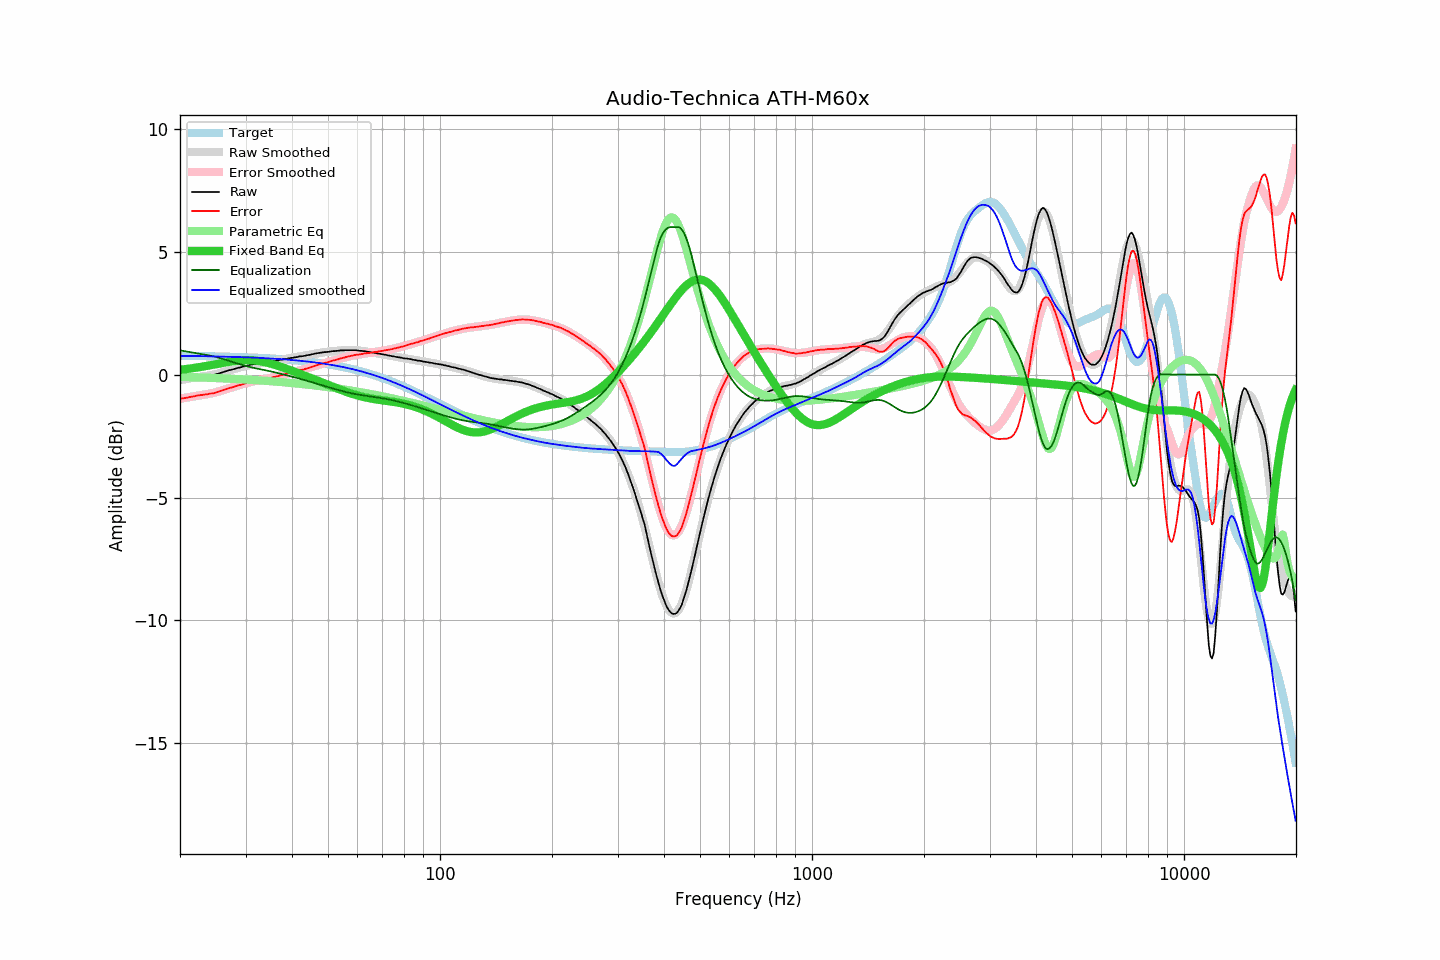

Source data for this figure (header and first rows):
frequency, raw, error, smoothed, error_smoothed, equalization, parametric_eq, equalized_raw, equalized_smoothed, target
20.00, -0.22, -0.98, -0.22, -0.98, 0.98, 0.19, 0.77, 0.76, 0.76
20.20, -0.21, -0.97, -0.21, -0.97, 0.97, 0.20, 0.77, 0.76, 0.76
20.40, -0.21, -0.97, -0.20, -0.96, 0.96, 0.21, 0.75, 0.76, 0.76
20.61, -0.20, -0.96, -0.19, -0.95, 0.95, 0.22, 0.75, 0.76, 0.76
20.81, -0.18, -0.94, -0.18, -0.94, 0.94, 0.23, 0.76, 0.76, 0.76
21.02, -0.18, -0.94, -0.17, -0.93, 0.93, 0.23, 0.75, 0.76, 0.76
21.23, -0.16, -0.91, -0.16, -0.91, 0.91, 0.24, 0.76, 0.76, 0.76
21.44, -0.15, -0.90, -0.15, -0.90, 0.90, 0.25, 0.76, 0.76, 0.76
21.66, -0.14, -0.89, -0.13, -0.89, 0.89, 0.26, 0.76, 0.76, 0.76
21.87, -0.13, -0.88, -0.12, -0.88, 0.88, 0.27, 0.75, 0.76, 0.76
22.09, -0.11, -0.86, -0.11, -0.87, 0.87, 0.28, 0.76, 0.75, 0.75
22.31, -0.10, -0.85, -0.10, -0.86, 0.86, 0.29, 0.76, 0.75, 0.75
22.54, -0.10, -0.85, -0.09, -0.85, 0.85, 0.30, 0.75, 0.75, 0.75
22.76, -0.08, -0.83, -0.09, -0.84, 0.84, 0.31, 0.76, 0.75, 0.75
22.99, -0.08, -0.83, -0.08, -0.83, 0.83, 0.32, 0.75, 0.75, 0.75
23.22, -0.07, -0.81, -0.07, -0.82, 0.82, 0.33, 0.75, 0.75, 0.75
23.45, -0.06, -0.80, -0.06, -0.80, 0.80, 0.35, 0.75, 0.75, 0.75
23.69, -0.06, -0.80, -0.05, -0.79, 0.79, 0.36, 0.74, 0.74, 0.75
23.92, -0.04, -0.78, -0.04, -0.78, 0.78, 0.37, 0.75, 0.74, 0.74
24.16, -0.03, -0.77, -0.03, -0.77, 0.77, 0.38, 0.74, 0.74, 0.74
24.40, -0.03, -0.77, -0.02, -0.75, 0.75, 0.39, 0.73, 0.74, 0.74
24.65, -0.02, -0.76, -0.00, -0.74, 0.74, 0.41, 0.72, 0.74, 0.74
24.89, 0.00, -0.74, 0.01, -0.72, 0.72, 0.42, 0.73, 0.74, 0.74
25.14, 0.02, -0.71, 0.03, -0.71, 0.71, 0.43, 0.73, 0.74, 0.74
25.39, 0.04, -0.69, 0.04, -0.69, 0.69, 0.44, 0.73, 0.73, 0.74
25.65, 0.06, -0.67, 0.06, -0.67, 0.67, 0.45, 0.73, 0.73, 0.73
25.91, 0.08, -0.65, 0.08, -0.65, 0.65, 0.47, 0.73, 0.73, 0.73
26.16, 0.10, -0.63, 0.10, -0.63, 0.63, 0.48, 0.73, 0.73, 0.73
26.43, 0.12, -0.61, 0.12, -0.61, 0.61, 0.49, 0.73, 0.73, 0.73
26.69, 0.14, -0.58, 0.14, -0.59, 0.59, 0.50, 0.73, 0.73, 0.73
26.96, 0.16, -0.56, 0.16, -0.57, 0.57, 0.51, 0.73, 0.73, 0.73
27.23, 0.18, -0.54, 0.18, -0.55, 0.55, 0.52, 0.73, 0.73, 0.72
27.50, 0.19, -0.53, 0.20, -0.53, 0.53, 0.53, 0.72, 0.72, 0.72
27.77, 0.21, -0.51, 0.22, -0.50, 0.50, 0.54, 0.72, 0.72, 0.72
28.05, 0.23, -0.48, 0.23, -0.48, 0.48, 0.55, 0.72, 0.72, 0.72
28.33, 0.25, -0.46, 0.25, -0.46, 0.46, 0.56, 0.72, 0.72, 0.72
28.62, 0.27, -0.44, 0.27, -0.44, 0.44, 0.57, 0.72, 0.71, 0.71
28.90, 0.28, -0.43, 0.29, -0.42, 0.42, 0.57, 0.71, 0.71, 0.71
29.19, 0.29, -0.42, 0.30, -0.41, 0.41, 0.58, 0.70, 0.71, 0.71
29.48, 0.32, -0.38, 0.32, -0.39, 0.39, 0.58, 0.71, 0.71, 0.71
29.78, 0.33, -0.37, 0.34, -0.37, 0.37, 0.58, 0.70, 0.70, 0.71
30.08, 0.35, -0.35, 0.35, -0.35, 0.35, 0.59, 0.70, 0.70, 0.70
30.38, 0.36, -0.34, 0.37, -0.33, 0.33, 0.59, 0.70, 0.70, 0.70
30.68, 0.38, -0.31, 0.38, -0.32, 0.32, 0.59, 0.70, 0.70, 0.70
30.99, 0.40, -0.29, 0.40, -0.30, 0.30, 0.58, 0.70, 0.70, 0.70
31.30, 0.41, -0.28, 0.41, -0.28, 0.28, 0.58, 0.70, 0.69, 0.69
31.61, 0.42, -0.27, 0.42, -0.27, 0.27, 0.57, 0.69, 0.69, 0.69
31.93, 0.43, -0.25, 0.43, -0.25, 0.25, 0.57, 0.69, 0.69, 0.69
32.24, 0.44, -0.24, 0.44, -0.24, 0.24, 0.56, 0.68, 0.68, 0.68
32.57, 0.45, -0.23, 0.45, -0.23, 0.23, 0.55, 0.68, 0.68, 0.68
32.89, 0.46, -0.21, 0.46, -0.22, 0.22, 0.54, 0.68, 0.68, 0.68
33.22, 0.47, -0.20, 0.47, -0.20, 0.20, 0.53, 0.68, 0.67, 0.67
33.55, 0.47, -0.20, 0.48, -0.19, 0.19, 0.52, 0.66, 0.67, 0.67
33.89, 0.48, -0.18, 0.49, -0.18, 0.18, 0.50, 0.66, 0.67, 0.67
34.23, 0.49, -0.17, 0.50, -0.16, 0.16, 0.49, 0.66, 0.66, 0.66
34.57, 0.50, -0.16, 0.51, -0.15, 0.15, 0.47, 0.65, 0.66, 0.66
34.92, 0.51, -0.14, 0.52, -0.14, 0.14, 0.45, 0.65, 0.65, 0.66
35.27, 0.52, -0.13, 0.53, -0.12, 0.12, 0.43, 0.65, 0.65, 0.65
35.62, 0.54, -0.11, 0.54, -0.11, 0.11, 0.42, 0.65, 0.65, 0.65
35.97, 0.55, -0.09, 0.55, -0.09, 0.09, 0.40, 0.65, 0.64, 0.64
... 635 more rows
